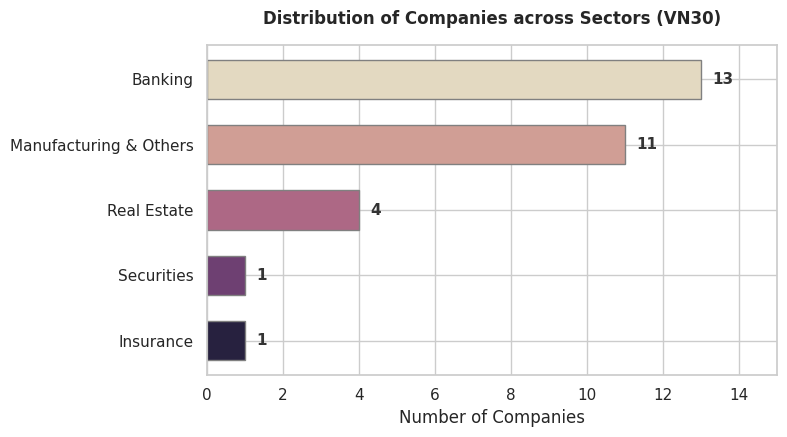
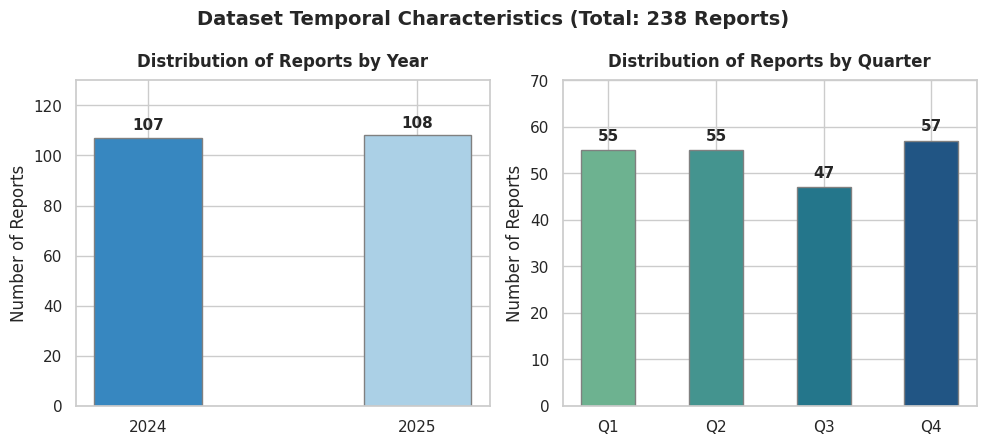

These figures' Python source, in order:
import os
import matplotlib.pyplot as plt
import seaborn as sns

# Set style
sns.set_theme(style="whitegrid")
plt.rcParams.update({'font.size': 11, 'font.family': 'sans-serif'})

# Output directory in Overleaf project figures folder
output_dir = r"d:\Hoctap\20252\DATN\chatbot-bctc\Overleaf_Project\figures"
os.makedirs(output_dir, exist_ok=True)

# 1. Sector Distribution
sectors = ['Banking', 'Manufacturing & Others', 'Real Estate', 'Securities', 'Insurance']
counts = [13, 11, 4, 1, 1]

plt.figure(figsize=(8, 4.5))
colors = sns.color_palette("ch:s=-.2,r=.6", len(sectors))
bars = plt.barh(sectors, counts, color=colors, edgecolor='grey', height=0.6)

# Add values on bars
for bar in bars:
    width = bar.get_width()
    plt.text(width + 0.3, bar.get_y() + bar.get_height()/2, f'{int(width)}', 
             va='center', ha='left', fontweight='bold', color='#333333')

plt.title("Distribution of Companies across Sectors (VN30)", pad=15, fontweight='bold')
plt.xlabel("Number of Companies")
plt.xlim(0, 15)
plt.gca().invert_yaxis()  # top-down
plt.tight_layout()
plt.savefig(os.path.join(output_dir, "dataset_sector_distribution.png"), dpi=300)
plt.close()

# 2. Temporal Distribution (Subplots side by side: Year & Quarter)
years = ['2024', '2025']
year_counts = [107, 108]

quarters = ['Q1', 'Q2', 'Q3', 'Q4']
quarter_counts = [55, 55, 47, 57]

fig, (ax1, ax2) = plt.subplots(1, 2, figsize=(10, 4.5))

# Year bar chart
colors_y = sns.color_palette("Blues_r", 2)
bars_y = ax1.bar(years, year_counts, color=colors_y, edgecolor='grey', width=0.4)
for bar in bars_y:
    height = bar.get_height()
    ax1.text(bar.get_x() + bar.get_width()/2, height + 2, f'{int(height)}', 
             va='bottom', ha='center', fontweight='bold')
ax1.set_title("Distribution of Reports by Year", fontweight='bold', pad=10)
ax1.set_ylabel("Number of Reports")
ax1.set_ylim(0, 130)

# Quarter bar chart
colors_q = sns.color_palette("crest", 4)
bars_q = ax2.bar(quarters, quarter_counts, color=colors_q, edgecolor='grey', width=0.5)
for bar in bars_q:
    height = bar.get_height()
    ax2.text(bar.get_x() + bar.get_width()/2, height + 1.5, f'{int(height)}', 
             va='bottom', ha='center', fontweight='bold')
ax2.set_title("Distribution of Reports by Quarter", fontweight='bold', pad=10)
ax2.set_ylabel("Number of Reports")
ax2.set_ylim(0, 70)

plt.suptitle("Dataset Temporal Characteristics (Total: 238 Reports)", fontweight='bold', fontsize=14, y=0.98)
plt.tight_layout()
plt.savefig(os.path.join(output_dir, "dataset_temporal_distribution.png"), dpi=300)
plt.close()

print("Plots successfully generated and saved to:", output_dir)
